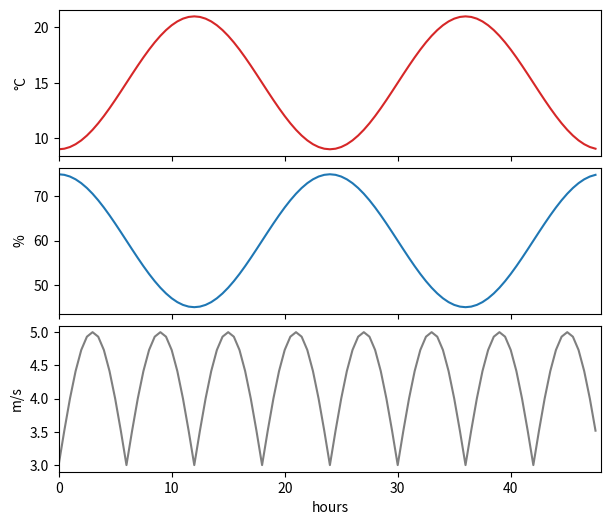

Python code for this plot:
# Three stacked time series sharing the x axis, with only the bottom one labelled.
import numpy as np
import matplotlib.pyplot as plt

t = np.arange(0, 48, 0.5)
temperature = 15 + 6 * np.sin(2 * np.pi * (t - 6) / 24)
humidity = 60 - 15 * np.sin(2 * np.pi * (t - 6) / 24)
wind = 3 + 2 * np.abs(np.sin(2 * np.pi * t / 12))

fig, (ax1, ax2, ax3) = plt.subplots(3, 1, sharex=True, figsize=(7, 6))
ax1.plot(t, temperature, color="tab:red")
ax1.set_ylabel("°C")
ax2.plot(t, humidity, color="tab:blue")
ax2.set_ylabel("%")
ax3.plot(t, wind, color="tab:gray")
ax3.set_ylabel("m/s")
ax3.set_xlabel("hours")
ax3.set_xlim(0, 48)
fig.subplots_adjust(hspace=0.08)
print([ax.get_xlim() for ax in (ax1, ax2, ax3)])
print(ax1.get_shared_x_axes().joined(ax1, ax3))
fig.savefig("weather.png")
